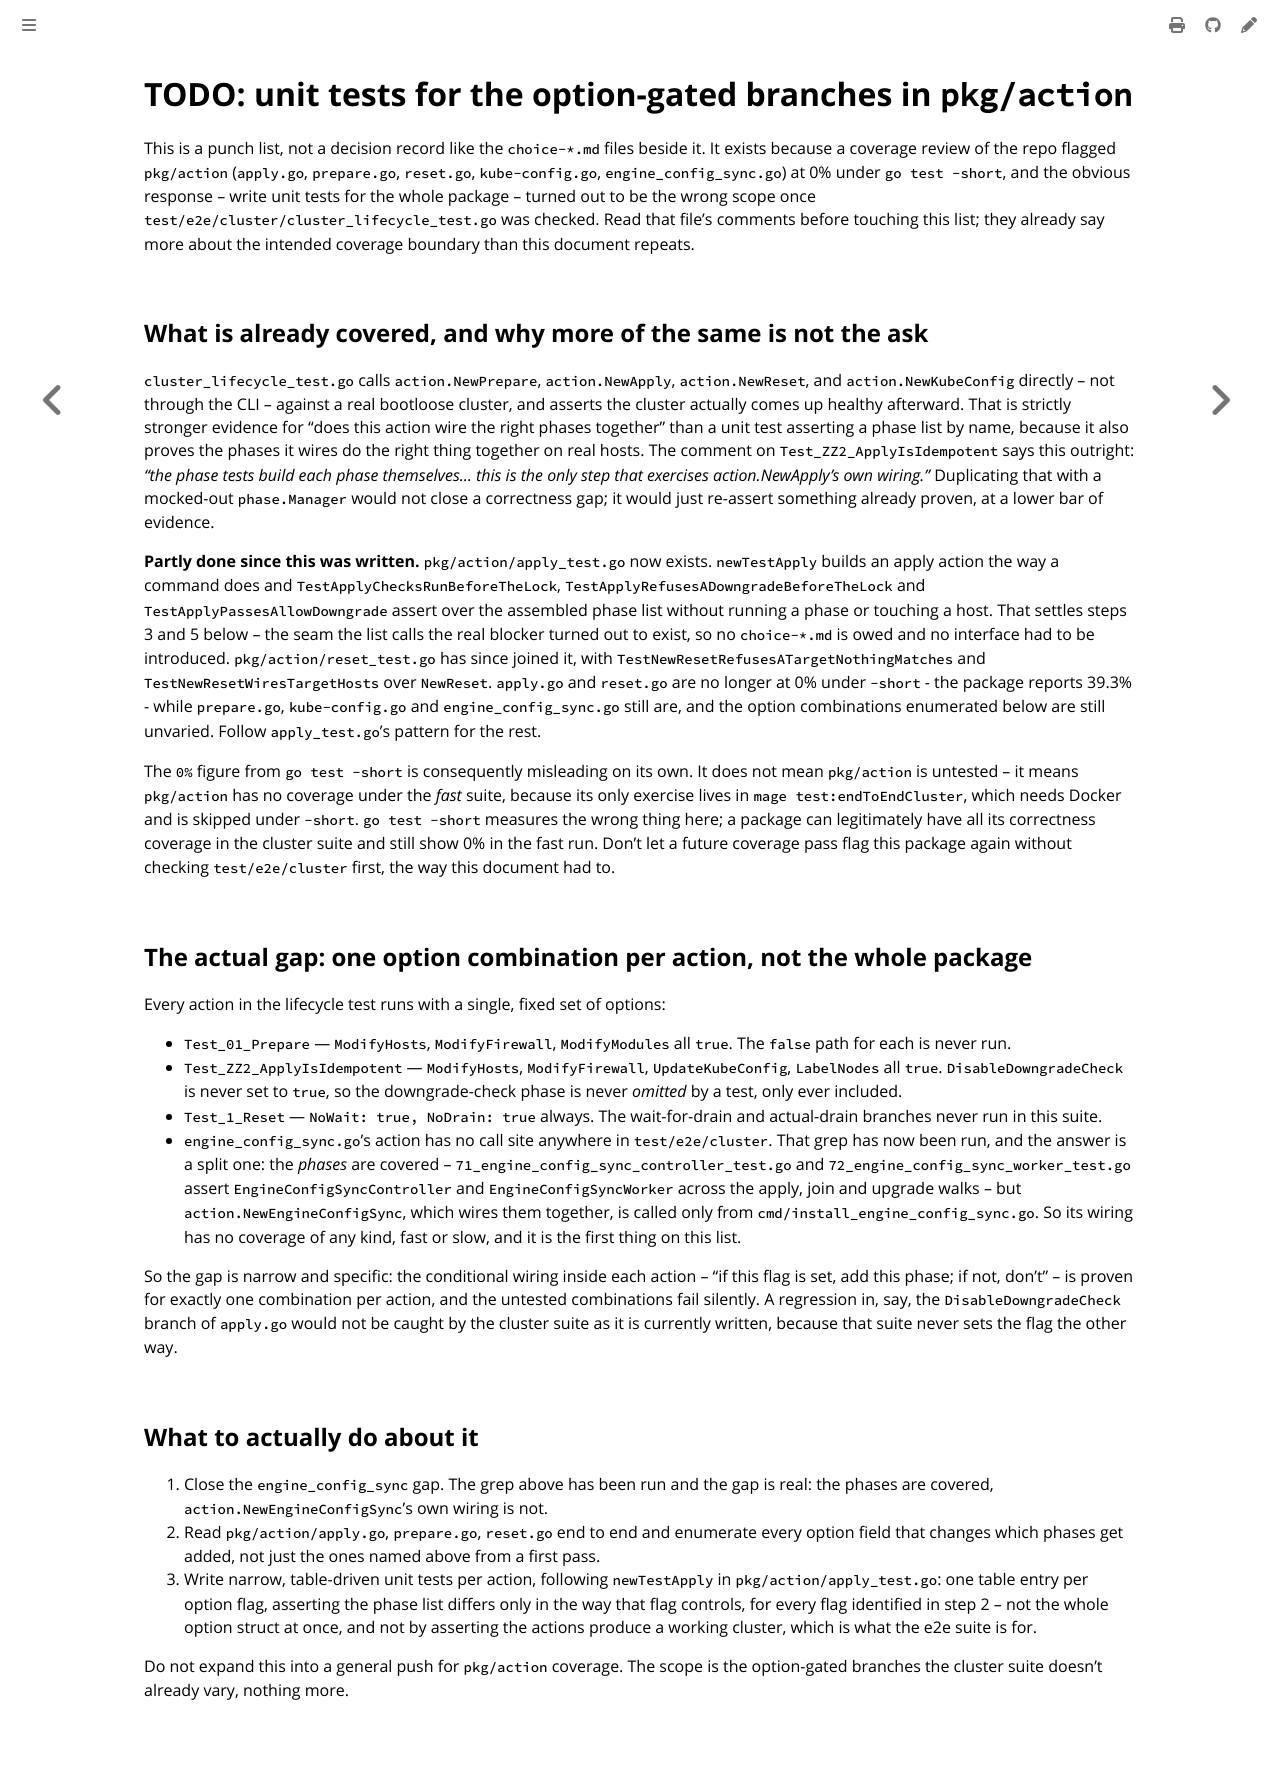

repository: colonel-byte/cargoship · page: agent/todo-pkg-action-unit-tests.html · generator: mdbook

# TODO: unit tests for the option-gated branches in `pkg/action`

This is a punch list, not a decision record like the `choice-*.md` files beside it. It exists because a coverage review of the repo flagged `pkg/action` (`apply.go`, `prepare.go`, `reset.go`, `kube-config.go`, `engine_config_sync.go`) at 0% under `go test -short`, and the obvious response -- write unit tests for the whole package -- turned out to be the wrong scope once `test/e2e/cluster/cluster_lifecycle_test.go` was checked. Read that file's comments before touching this list; they already say more about the intended coverage boundary than this document repeats.

## What is already covered, and why more of the same is not the ask

`cluster_lifecycle_test.go` calls `action.NewPrepare`, `action.NewApply`, `action.NewReset`, and `action.NewKubeConfig` directly -- not through the CLI -- against a real bootloose cluster, and asserts the cluster actually comes up healthy afterward. That is strictly stronger evidence for "does this action wire the right phases together" than a unit test asserting a phase list by name, because it also proves the phases it wires do the right thing together on real hosts. The comment on `Test_ZZ2_ApplyIsIdempotent` says this outright: *"the phase tests build each phase themselves... this is the only step that exercises action.NewApply's own wiring."* Duplicating that with a mocked-out `phase.Manager` would not close a correctness gap; it would just re-assert something already proven, at a lower bar of evidence.

**Partly done since this was written.** `pkg/action/apply_test.go` now exists. `newTestApply` builds an apply action the way a command does and `TestApplyChecksRunBeforeTheLock`, `TestApplyRefusesADowngradeBeforeTheLock` and `TestApplyPassesAllowDowngrade` assert over the assembled phase list without running a phase or touching a host. That settles steps 3 and 5 below -- the seam the list calls the real blocker turned out to exist, so no `choice-*.md` is owed and no interface had to be introduced. `pkg/action/reset_test.go` has since joined it, with `TestNewResetRefusesATargetNothingMatches` and `TestNewResetWiresTargetHosts` over `NewReset`. `apply.go` and `reset.go` are no longer at 0% under `-short` - the package reports 39.3% - while `prepare.go`, `kube-config.go` and `engine_config_sync.go` still are, and the option combinations enumerated below are still unvaried. Follow `apply_test.go`'s pattern for the rest.

The `0%` figure from `go test -short` is consequently misleading on its own. It does not mean `pkg/action` is untested -- it means `pkg/action` has no coverage under the *fast* suite, because its only exercise lives in `mage test:endToEndCluster`, which needs Docker and is skipped under `-short`. `go test -short` measures the wrong thing here; a package can legitimately have all its correctness coverage in the cluster suite and still show 0% in the fast run. Don't let a future coverage pass flag this package again without checking `test/e2e/cluster` first, the way this document had to.

## The actual gap: one option combination per action, not the whole package

Every action in the lifecycle test runs with a single, fixed set of options:

- `Test_01_Prepare` — `ModifyHosts`, `ModifyFirewall`, `ModifyModules` all `true`. The `false` path for each is never run.
- `Test_ZZ2_ApplyIsIdempotent` — `ModifyHosts`, `ModifyFirewall`, `UpdateKubeConfig`, `LabelNodes` all `true`. `DisableDowngradeCheck` is never set to `true`, so the downgrade-check phase is never *omitted* by a test, only ever included.
- `Test_1_Reset` — `NoWait: true, NoDrain: true` always. The wait-for-drain and actual-drain branches never run in this suite.
- `engine_config_sync.go`'s action has no call site anywhere in `test/e2e/cluster`. That grep has now been run, and the answer is a split one: the *phases* are covered -- `71_engine_config_sync_controller_test.go` and `72_engine_config_sync_worker_test.go` assert `EngineConfigSyncController` and `EngineConfigSyncWorker` across the apply, join and upgrade walks -- but `action.NewEngineConfigSync`, which wires them together, is called only from `cmd/install_engine_config_sync.go`. So its wiring has no coverage of any kind, fast or slow, and it is the first thing on this list.

So the gap is narrow and specific: the conditional wiring inside each action -- "if this flag is set, add this phase; if not, don't" -- is proven for exactly one combination per action, and the untested combinations fail silently. A regression in, say, the `DisableDowngradeCheck` branch of `apply.go` would not be caught by the cluster suite as it is currently written, because that suite never sets the flag the other way.

## What to actually do about it

1. Close the `engine_config_sync` gap. The grep above has been run and the gap is real: the phases are covered, `action.NewEngineConfigSync`'s own wiring is not.
2. Read `pkg/action/apply.go`, `prepare.go`, `reset.go` end to end and enumerate every option field that changes which phases get added, not just the ones named above from a first pass.
3. Write narrow, table-driven unit tests per action, following `newTestApply` in `pkg/action/apply_test.go`: one table entry per option flag, asserting the phase list differs only in the way that flag controls, for every flag identified in step 2 -- not the whole option struct at once, and not by asserting the actions produce a working cluster, which is what the e2e suite is for.

Do not expand this into a general push for `pkg/action` coverage. The scope is the option-gated branches the cluster suite doesn't already vary, nothing more.
